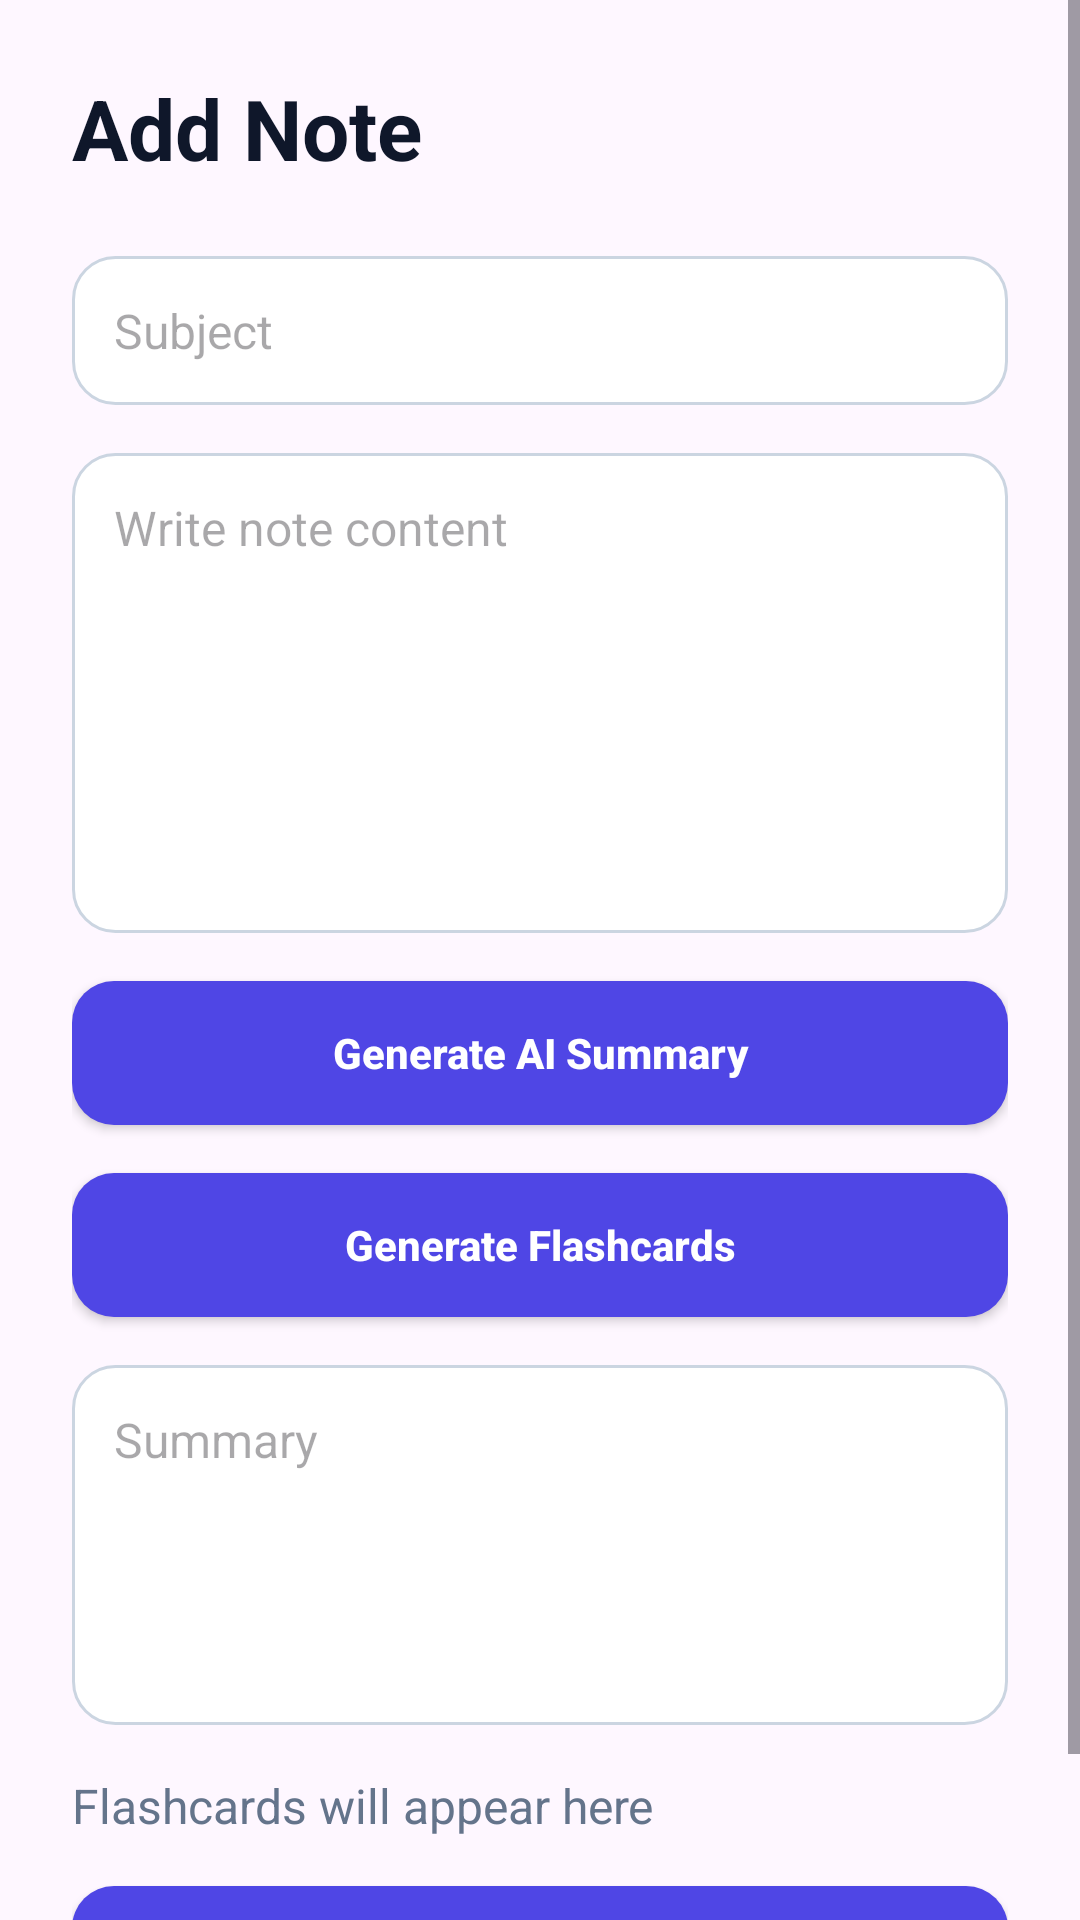

The Android layout XML behind this screen, and the referenced resources:
<!-- AndroidManifest.xml: application theme Theme.SmartNoteOrganizer -->
<!-- res/layout/activity_add_note.xml -->
<?xml version="1.0" encoding="utf-8"?>
<ScrollView xmlns:android="http://schemas.android.com/apk/res/android"
    android:layout_width="match_parent"
    android:layout_height="match_parent"
    android:background="@drawable/bg_screen">

    <LinearLayout
        android:layout_width="match_parent"
        android:layout_height="wrap_content"
        android:orientation="vertical"
        android:padding="@dimen/screen_padding">

        <TextView
            android:layout_width="wrap_content"
            android:layout_height="wrap_content"
            android:text="Add Note"
            style="@style/TitleText"
            android:layout_marginBottom="@dimen/space_large"/>

        <EditText
            android:id="@+id/etSubject"
            android:layout_width="match_parent"
            android:layout_height="wrap_content"
            android:hint="Subject"
            style="@style/AppInput"
            android:layout_marginBottom="@dimen/space_medium"/>

        <EditText
            android:id="@+id/etContent"
            android:layout_width="match_parent"
            android:layout_height="160dp"
            android:hint="Write note content"
            android:gravity="top"
            android:inputType="textMultiLine"
            style="@style/AppInput"
            android:layout_marginBottom="@dimen/space_medium"/>
        <Button
            android:id="@+id/btnGenerateSummary"
            android:layout_width="match_parent"
            android:layout_height="wrap_content"
            android:text="Generate AI Summary"
            style="@style/AppButtonPrimary"
            android:layout_marginBottom="@dimen/space_medium"/>
        <Button
            android:id="@+id/btnGenerateFlashcards"
            android:layout_width="match_parent"
            android:layout_height="wrap_content"
            android:text="Generate Flashcards"
            style="@style/AppButtonPrimary"
            android:layout_marginBottom="@dimen/space_medium"/>

        <EditText
            android:id="@+id/etSummary"
            android:layout_width="match_parent"
            android:layout_height="120dp"
            android:hint="Summary"
            android:gravity="top"
            android:inputType="textMultiLine"
            style="@style/AppInput"
            android:layout_marginBottom="@dimen/space_medium"/>
        <TextView
            android:id="@+id/tvFlashcards"
            android:layout_width="match_parent"
            android:layout_height="wrap_content"
            android:text="Flashcards will appear here"
            style="@style/SubtitleText"
            android:layout_marginBottom="@dimen/space_medium"/>

        <Button
            android:id="@+id/btnSaveNote"
            android:layout_width="match_parent"
            android:layout_height="wrap_content"
            android:text="Save Note"
            style="@style/AppButtonPrimary"/>
    </LinearLayout>

</ScrollView>
<!-- resources referenced by this layout -->
<resources>
  <dimen name="screen_padding">24dp</dimen>
  <dimen name="space_large">24dp</dimen>
  <dimen name="space_medium">16dp</dimen>
  <style name="AppButtonPrimary">
          <item name="android:background">@drawable/bg_button_primary</item>
          <item name="android:textColor">@color/white</item>
          <item name="android:textStyle">bold</item>
          <item name="android:textAllCaps">false</item>
      </style>
  <style name="AppInput">
          <item name="android:background">@drawable/bg_input</item>
          <item name="android:textSize">16sp</item>
          <item name="android:padding">14dp</item>
      </style>
  <style name="SubtitleText">
          <item name="android:textSize">16sp</item>
          <item name="android:textColor">@color/text_secondary</item>
      </style>
  <style name="TitleText">
          <item name="android:textSize">28sp</item>
          <item name="android:textStyle">bold</item>
          <item name="android:textColor">@color/text_primary</item>
      </style>
  <style name="Theme.SmartNoteOrganizer" parent="Base.Theme.SmartNoteOrganizer" />
  <!-- drawable bg_button_primary (drawable) -->
  <?xml version="1.0" encoding="utf-8"?>
  <shape xmlns:android="http://schemas.android.com/apk/res/android">
      <solid android:color="@color/primary"/>
      <corners android:radius="@dimen/button_radius"/>
  </shape>
  <color name="white">#FFFFFF</color>
  <!-- drawable bg_input (drawable) -->
  <?xml version="1.0" encoding="utf-8"?>
  <shape xmlns:android="http://schemas.android.com/apk/res/android">
      <solid android:color="@color/white"/>
      <corners android:radius="@dimen/input_radius"/>
      <stroke
          android:width="1dp"
          android:color="@color/border"/>
      <padding
          android:left="14dp"
          android:top="12dp"
          android:right="14dp"
          android:bottom="12dp"/>
  </shape>
  <color name="text_secondary">#64748B</color>
  <color name="text_primary">#0F172A</color>
  <style name="Base.Theme.SmartNoteOrganizer" parent="Theme.Material3.DayNight.NoActionBar">
          
          
      </style>
  <color name="primary">#4F46E5</color>
  <dimen name="button_radius">14dp</dimen>
  <dimen name="input_radius">14dp</dimen>
  <color name="border">#CBD5E1</color>
</resources>
